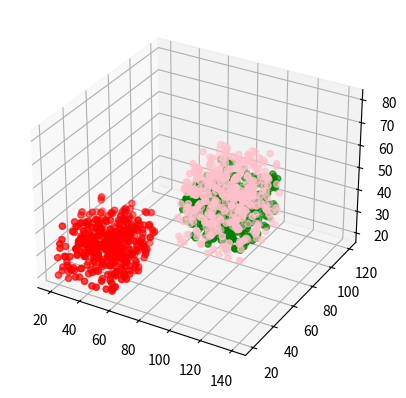

The script that saved this image:
import numpy as np
import random as rand
from mpl_toolkits.mplot3d import Axes3D
import matplotlib.pyplot as plt
import csv

# Init params
m = 400
class_i = [[]for x in range(3)]
class_b = [[]for x in range(3)]

#Points for feature A
for i in range(m):
    x1 = rand.randint(20,60)
    x2 = rand.randint(20,60)
    x3 = rand.randint(20,40)
    class_i[0].append([x1,x2,x3,1])


#Points for feature B
for i in range(m):
    x1 = rand.randint(60,100)
    x2 = rand.randint(80,120)
    x3 = rand.randint(20,40)
    class_i[1].append([x1,x2,x3,2])


#Points for feature C
for i in range(m):
    x1 = rand.randint(100,140)
    x2 = rand.randint(20,60)
    x3 = rand.randint(50,80)
    class_i[2].append([x1,x2,x3,3])


m = 20
#Points for feature A
for i in range(m):
    x1 = rand.randint(20,60)
    x2 = rand.randint(20,60)
    x3 = rand.randint(20,40)
    class_b[0].append([x1,x2,x3,1])


#Points for feature B
for i in range(m):
    x1 = rand.randint(60,100)
    x2 = rand.randint(80,120)
    x3 = rand.randint(20,40)
    class_b[1].append([x1,x2,x3,2])


#Points for feature C
for i in range(m):
    x1 = rand.randint(100,140)
    x2 = rand.randint(20,60)
    x3 = rand.randint(50,80)
    class_b[2].append([x1,x2,x3,3])



with open("3dPointsTrain.csv", 'w', newline='') as myfile:
     wr = csv.writer(myfile)
     for c in class_i:
         for point in c:
             wr.writerow(point)

with open("3dPointsTest.csv", 'w', newline='') as myfile:
     wr = csv.writer(myfile)
     for c in class_b:
         for point in c:
             wr.writerow(point)






cc = [[]for x in range(3)]
cc[0] = np.array(class_i[0])
cc[1] = np.array(class_i[1])
cc[2] = np.array(class_i[2])

colors = ["red","green","pink"]
fig = plt.figure()
ax = fig.add_subplot(111, projection='3d')

for i in range(len(class_i)):
    ax.scatter(cc[i][:,0],cc[i][:,1],cc[i][:,2], color = colors[i])

plt.show()
